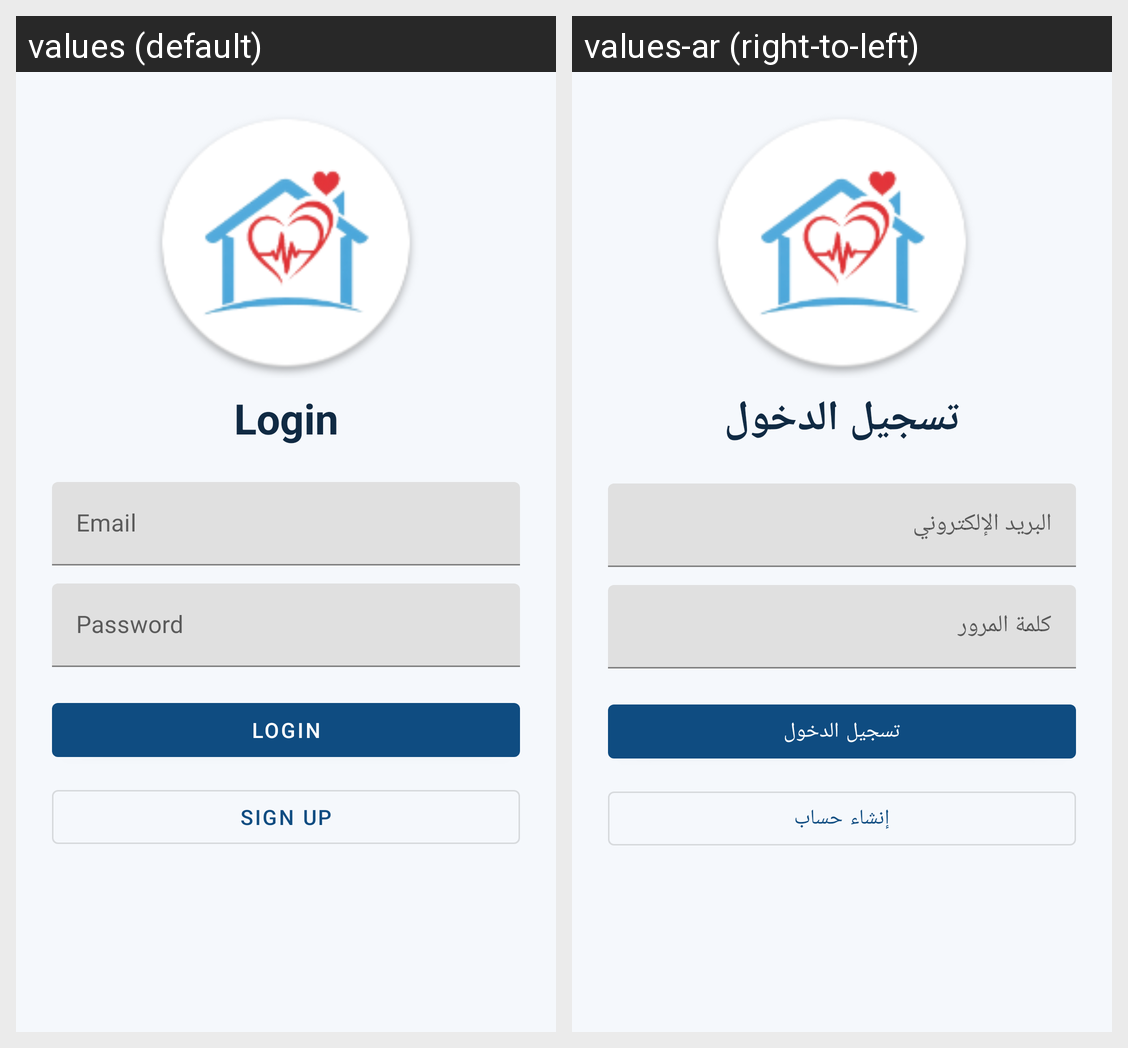

Strings drawn on this Android screen and how each of the app's shown locales translates them:
Android screen res/layout/activity_login.xml rendered under 2 locales, left to right: values (default), values-ar (right-to-left). Device: Nexus 5 (rendered at 1080×1920; each locale shown at half size, 540×960, under a caption strip naming it); theme Theme.HealthHearts.
Strings drawn on this screen, with the default value and each locale's value (text and hints the layout hard-codes, and strings that could not be matched under every locale, appear in the picture but are not listed):

login
  values: Login
  values-ar: تسجيل الدخول

email
  values: Email
  values-ar: البريد الإلكتروني

password
  values: Password
  values-ar: كلمة المرور

signup
  values: Sign Up
  values-ar: إنشاء حساب
